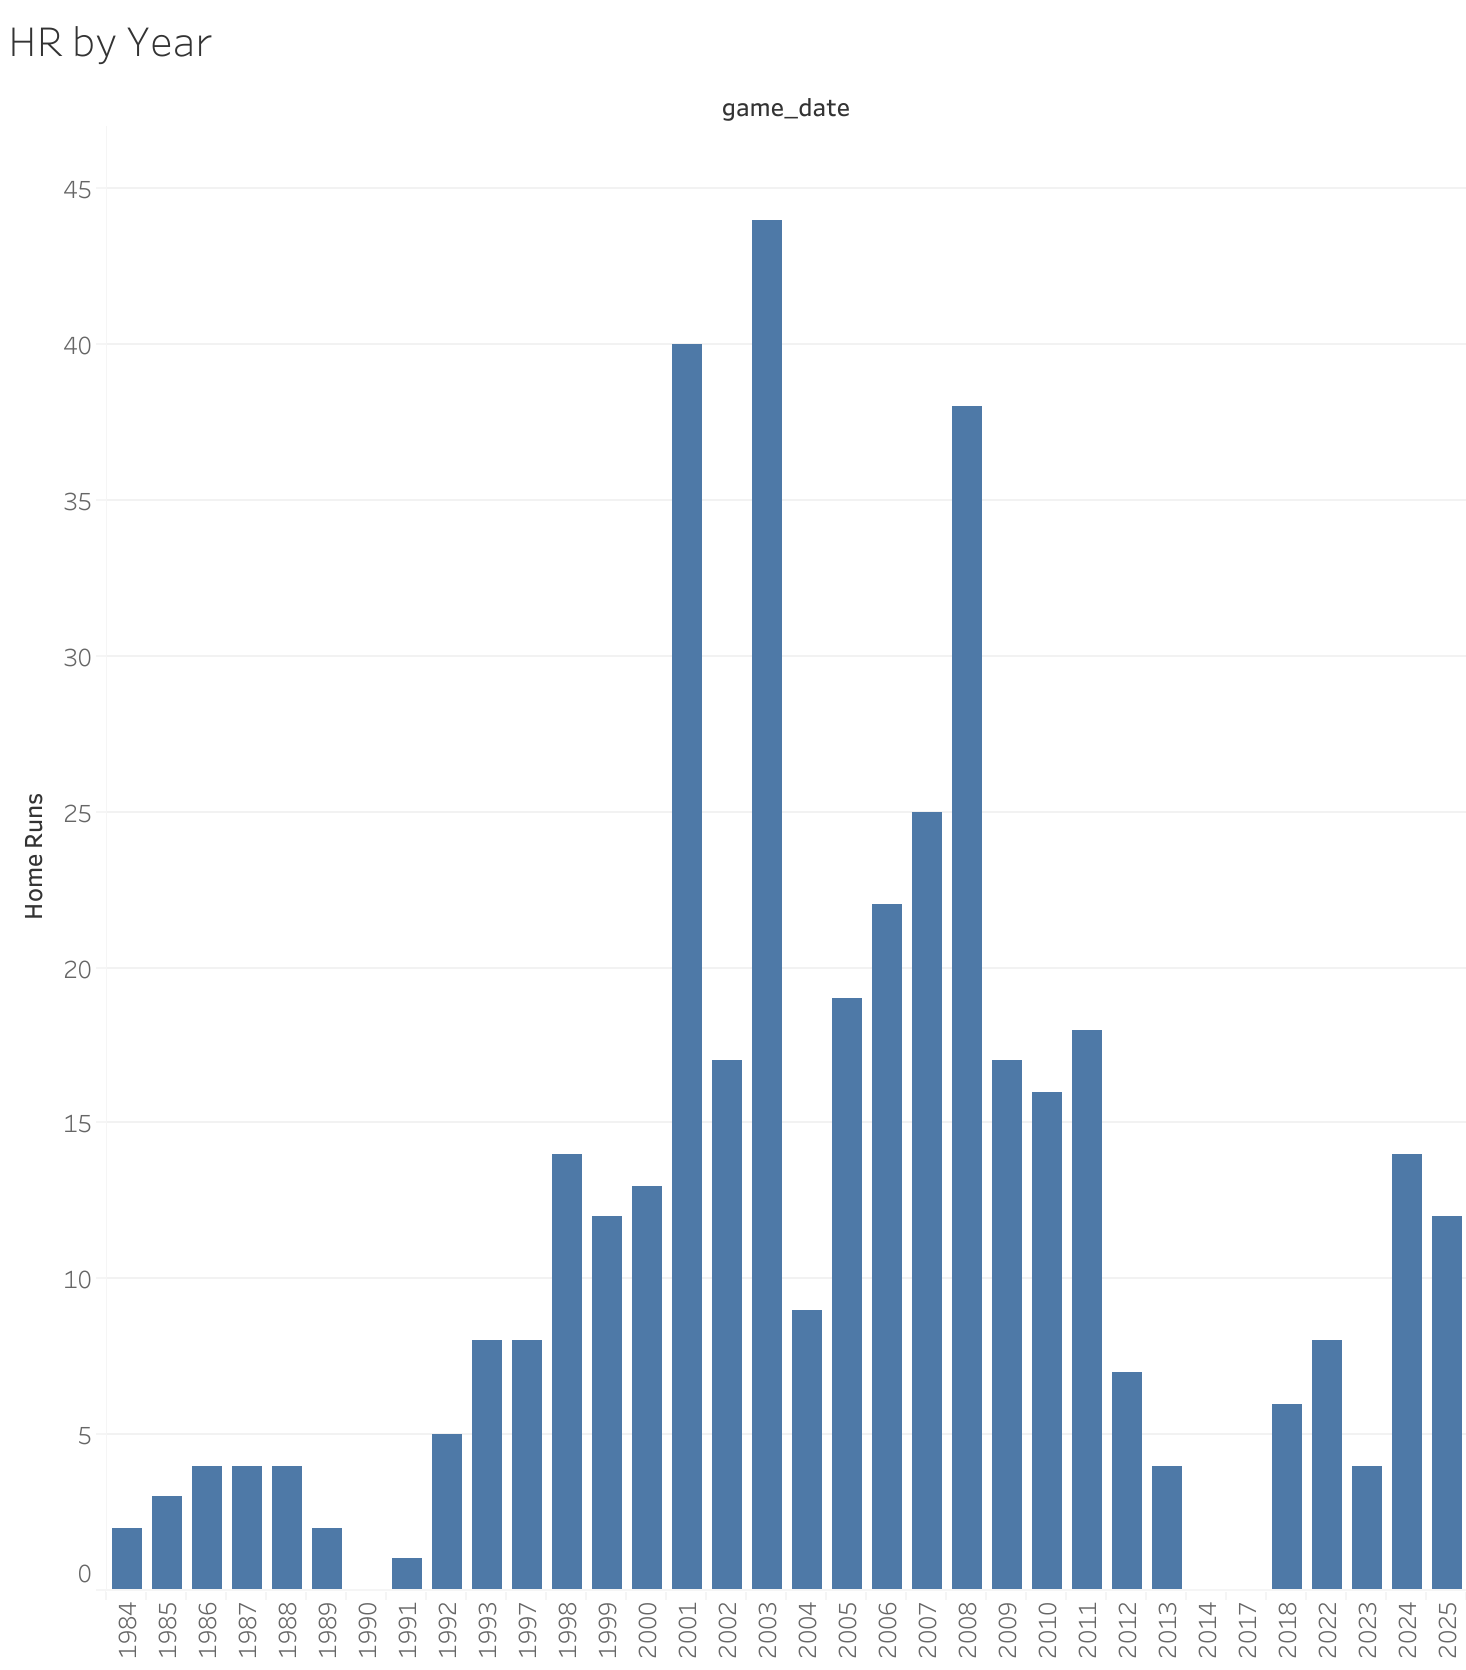

The table this chart was drawn from, first rows:
Year of game_date, Home Runs
1990, 0
2014, 0
2017, 0
1991, 1
1984, 2
1989, 2
1985, 3
1986, 4
1987, 4
1988, 4
2013, 4
2023, 4
1992, 5
2018, 6
2012, 7
1993, 8
1997, 8
2022, 8
2004, 9
1999, 12
2025, 12
2000, 13
1998, 14
2024, 14
2010, 16
2002, 17
2009, 17
2011, 18
2005, 19
2006, 22
2007, 25
2008, 38
2001, 40
2003, 44
